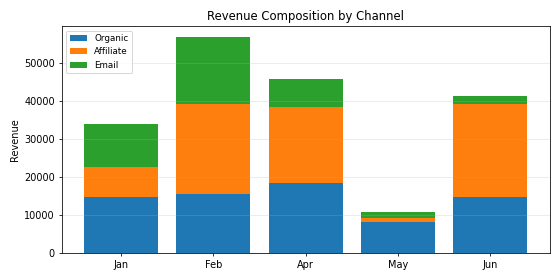

Values plotted in this chart, from the file beside it:
Period, Organic, Affiliate, Email, Total
Jan, 14713, 8052, 11301, 34066
Feb, 15467, 23893, 17601, 56961
Apr, 18464, 20103, 7296, 45864
May, 8043, 1246, 1546, 10835
Jun, 14804, 24516, 1988, 41309
